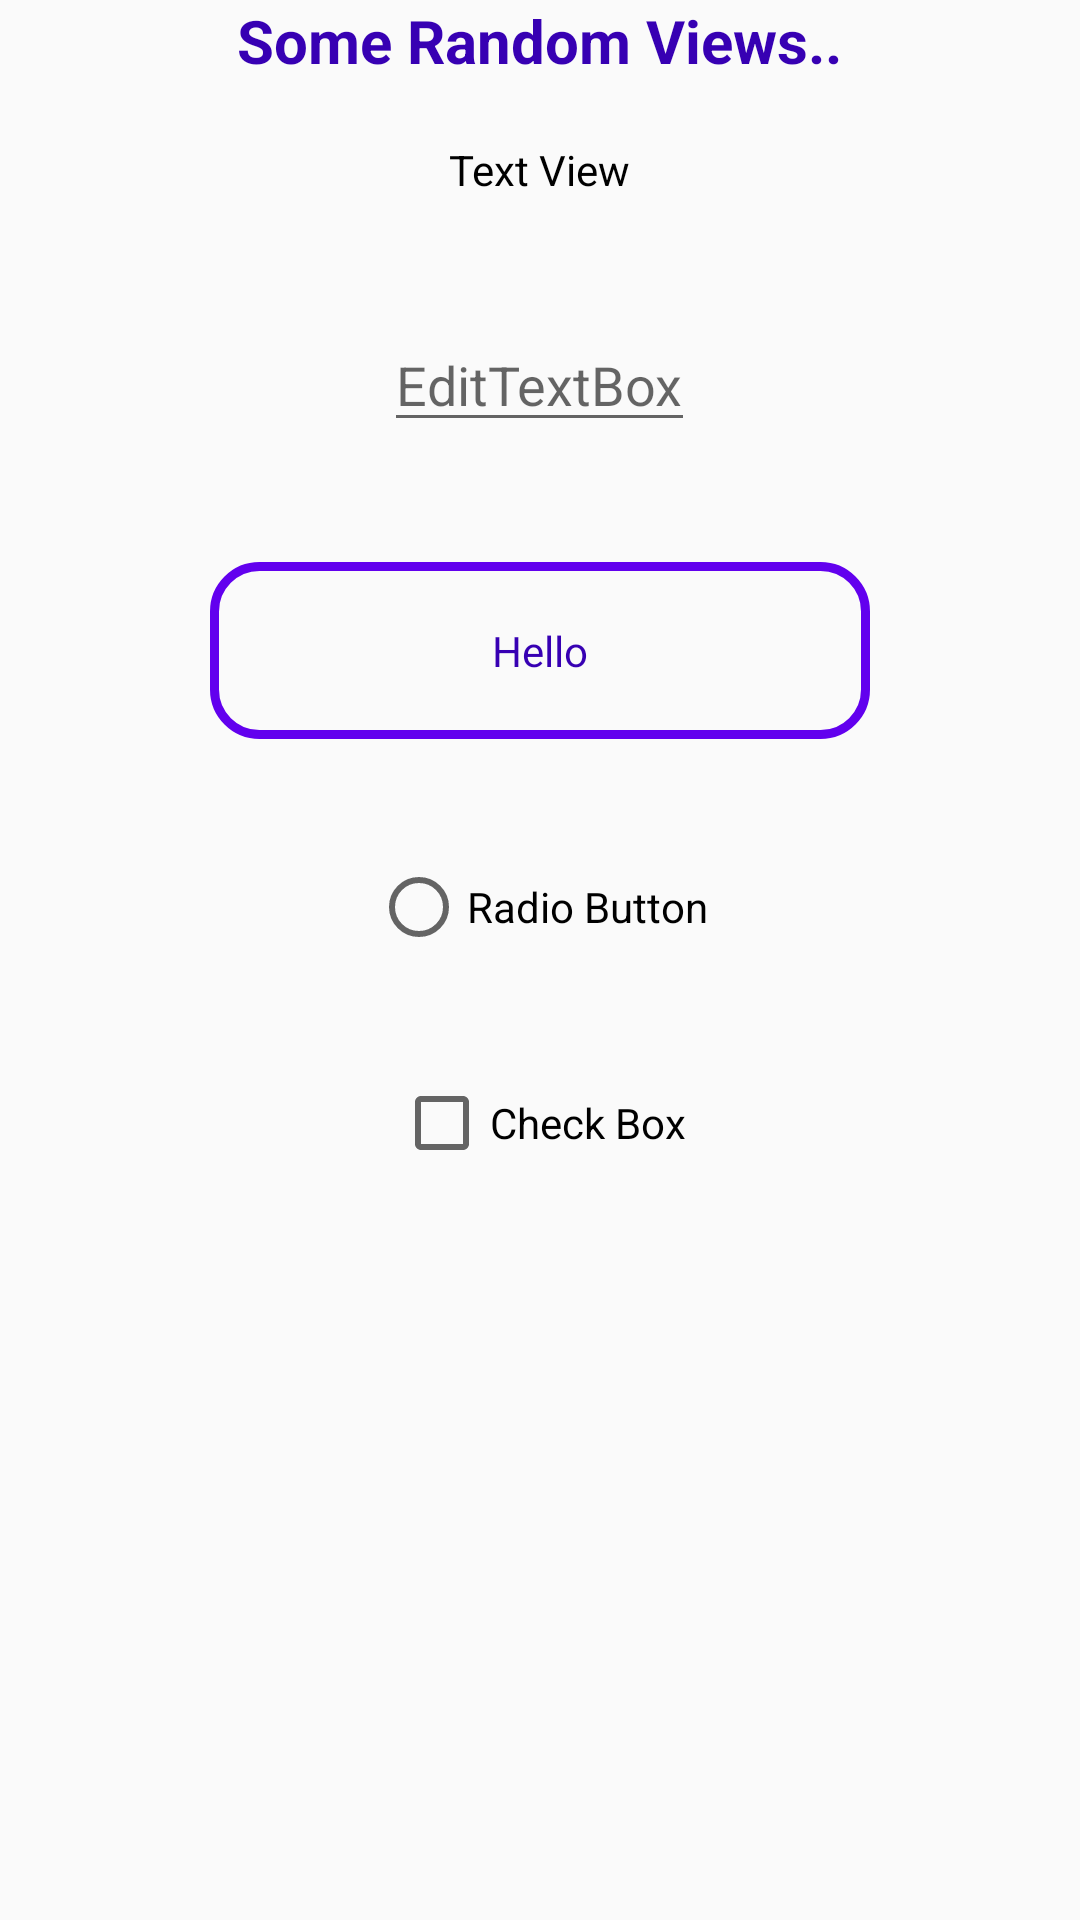

Layout XML and referenced resources for this Android screen:
<!-- AndroidManifest.xml: application theme AppTheme -->
<!-- res/layout/random_views.xml -->
<?xml version="1.0" encoding="utf-8"?>
<LinearLayout
    xmlns:android="http://schemas.android.com/apk/res/android"
    xmlns:tools="http://schemas.android.com/tools"
    android:layout_width="match_parent"
    android:layout_height="match_parent"
    android:paddingBottom="@dimen/activity_vertical_margin"
    android:paddingLeft="@dimen/activity_horizontal_margin"
    android:paddingRight="@dimen/activity_horizontal_margin"
    android:paddingTop="@dimen/activity_vertical_margin"
    android:orientation="vertical"
    tools:context="ajitsingh.com.androiduiplayground.DemoActivity">

    <TextView
        style="@style/heading"
        android:text="Some Random Views.."
        android:layout_width="wrap_content"
        android:layout_height="wrap_content"/>

    <TextView
        android:layout_width="wrap_content"
        android:layout_height="wrap_content"
        android:layout_gravity="center"
        android:textColor="@color/primary_dark_material_dark"
        android:layout_marginBottom="40dp"
        android:text="Text View"/>

    <EditText
        android:hint="EditTextBox"
        android:layout_gravity="center"
        android:layout_width="wrap_content"
        android:layout_marginBottom="40dp"
        android:layout_height="wrap_content"/>

    <Button
        android:text="Hello"
        android:layout_gravity="center"
        android:layout_marginBottom="40dp"
        style="@style/button"
        android:layout_width="wrap_content"
        android:layout_height="wrap_content"/>

    <RadioButton
        android:text="Radio Button"
        android:layout_width="wrap_content"
        android:layout_gravity="center_horizontal"
        android:layout_marginBottom="40dp"
        android:layout_height="wrap_content"/>


    <CheckBox
        android:text="Check Box"
        android:layout_gravity="center_horizontal"
        android:layout_width="wrap_content"
        android:layout_marginBottom="40dp"
        android:layout_height="wrap_content"/>
</LinearLayout>
<!-- resources referenced by this layout -->
<resources>
  <style name="button" parent="Theme.AppCompat.Light.DarkActionBar">
          <item name="android:background">@drawable/button_state_list</item>
          <item name="android:textColor">@color/colorPrimaryDark</item>
          <item name="android:width">220dp</item>
      </style>
  <style name="heading" parent="Theme.AppCompat.Light.DarkActionBar">
          <item name="android:textColor">@color/colorPrimaryDark</item>
          <item name="android:textSize">20dp</item>
          <item name="android:textStyle">bold</item>
          <item name="android:layout_gravity">center_horizontal</item>
          <item name="android:layout_marginBottom">20dp</item>
      </style>
  <style name="AppTheme" parent="Theme.AppCompat.Light.DarkActionBar">
          
          <item name="colorPrimary">@color/colorPrimary</item>
          <item name="colorPrimaryDark">@color/colorPrimaryDark</item>
          <item name="colorAccent">@color/colorAccent</item>
      </style>
  <!-- drawable button_state_list (drawable) -->
  <?xml version="1.0" encoding="utf-8"?>
  <selector xmlns:android="http://schemas.android.com/apk/res/android">
      <item android:state_pressed="false" android:drawable="@drawable/button_shape_normal"/>
      <item android:state_pressed="true" android:drawable="@drawable/button_shape_selected"/>
  </selector>
  <!-- drawable button_shape_normal (drawable) -->
  <?xml version="1.0" encoding="utf-8"?>
  <shape
      android:shape="rectangle"
      xmlns:android="http://schemas.android.com/apk/res/android">
      <stroke android:color="@color/colorPrimary" android:width="3dp"/>
      <corners android:radius="15dp"/>
      <padding android:left="5dp" android:right="5dp" android:top="5dp" android:bottom="5dp"/>
  </shape>
  <!-- drawable button_shape_selected (drawable) -->
  <?xml version="1.0" encoding="utf-8"?>
  <shape
      android:shape="rectangle"
      xmlns:android="http://schemas.android.com/apk/res/android">
      <solid android:color="@color/colorPrimary"/>
      <corners android:radius="15dp"/>
      <padding android:left="20dp" android:right="20dp" android:top="20dp" android:bottom="20dp"/>
  </shape>
  <!-- not gathered from this repository: default colours our renderer supplied (Android Studio template values) -->
  <color name="colorPrimary">#FF6200EE</color>
  <color name="colorPrimaryDark">#FF3700B3</color>
  <color name="colorAccent">#FF03DAC5</color>
</resources>
